The GitHub repository BeanMeister18/ToyotaChallenge-Stickers contains a labelled image folder "ToyotaChallenge-Stickers" with 2 categories: holes, stickers. Examples follow, each with its label.

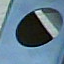
Label: holes

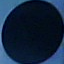
Label: stickers

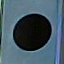
Label: holes

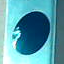
Label: stickers
